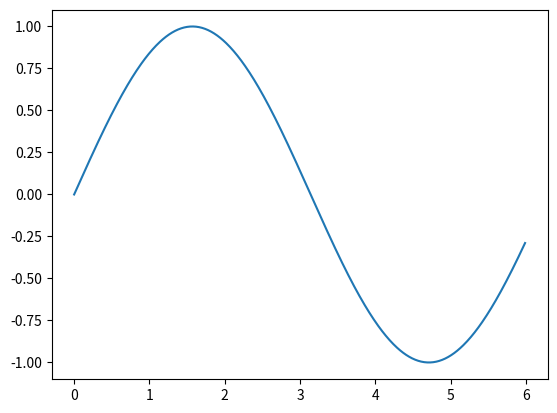

Write the Python code that produced this figure.
# print("Hello World")
import numpy as np
import matplotlib.pyplot as plt

x = np.arange(0, 6, 0.01)
y = np.sin(x)

plt.plot(x, y)
plt.show()
